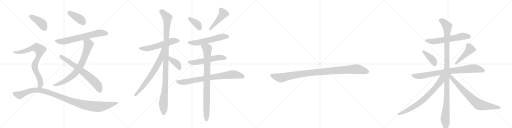
t = 0.00 s
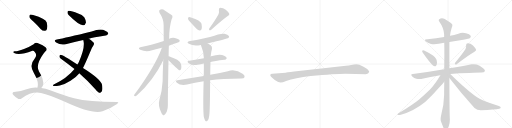
t = 4.04 s
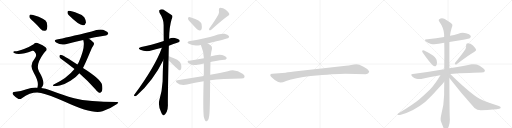
t = 8.09 s
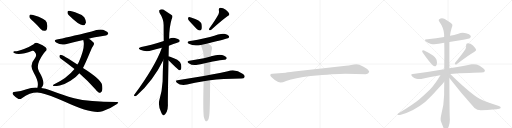
t = 12.13 s
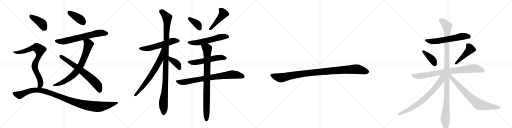
t = 16.17 s
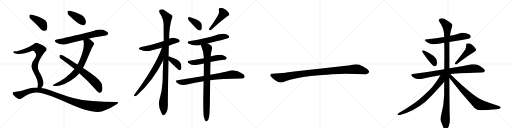
t = 20.22 s

The animated SVG that drew these frames (rendered in a browser with its animation timeline set to each time). Animation: 25 CSS @keyframes rules; one cycle of 20.22 s.

<svg version="1.1" viewBox="0 0 4096 1024" xmlns="http://www.w3.org/2000/svg">
  <g stroke="lightgray" stroke-dasharray="1,1" stroke-width="1" transform="scale(4, 4)">
    <line x1="0" y1="0" x2="256" y2="256"></line>
    <line x1="256" y1="0" x2="0" y2="256"></line>
    <line x1="128" y1="0" x2="128" y2="256"></line>
    <line x1="0" y1="128" x2="256" y2="128"></line>
    <line x1="256" y1="0" x2="512" y2="256"></line>
    <line x1="512" y1="0" x2="256" y2="256"></line>
    <line x1="384" y1="0" x2="384" y2="256"></line>
    <line x1="256" y1="128" x2="512" y2="128"></line>
    <line x1="512" y1="0" x2="768" y2="256"></line>
    <line x1="768" y1="0" x2="512" y2="256"></line>
    <line x1="640" y1="0" x2="640" y2="256"></line>
    <line x1="512" y1="128" x2="768" y2="128"></line>
    <line x1="768" y1="0" x2="1024" y2="256"></line>
    <line x1="1024" y1="0" x2="768" y2="256"></line>
    <line x1="896" y1="0" x2="896" y2="256"></line>
    <line x1="768" y1="128" x2="1024" y2="128"></line>
  </g>
<g transform="scale(1, -1) translate(0, -850)">
   <style type="text/css">
    @keyframes keyframes0 {
      from {
       stroke: black;
       stroke-dashoffset: 402;
       stroke-width: 128;
       }
       57% {
       animation-timing-function: step-end;
       stroke: black;
       stroke-dashoffset: 0;
       stroke-width: 128;
       }
       to {
       stroke: black;
       stroke-width: 1024;
       }
       }
       #make-me-a-hanzi-animation-0 {
         animation: keyframes0 0.577148s both;
         animation-delay: 0.000000s;
         animation-timing-function: linear;
       }
    @keyframes keyframes1 {
      from {
       stroke: black;
       stroke-dashoffset: 668;
       stroke-width: 128;
       }
       68% {
       animation-timing-function: step-end;
       stroke: black;
       stroke-dashoffset: 0;
       stroke-width: 128;
       }
       to {
       stroke: black;
       stroke-width: 1024;
       }
       }
       #make-me-a-hanzi-animation-1 {
         animation: keyframes1 0.793620s both;
         animation-delay: 0.577148s;
         animation-timing-function: linear;
       }
    @keyframes keyframes2 {
      from {
       stroke: black;
       stroke-dashoffset: 756;
       stroke-width: 128;
       }
       71% {
       animation-timing-function: step-end;
       stroke: black;
       stroke-dashoffset: 0;
       stroke-width: 128;
       }
       to {
       stroke: black;
       stroke-width: 1024;
       }
       }
       #make-me-a-hanzi-animation-2 {
         animation: keyframes2 0.865234s both;
         animation-delay: 1.370768s;
         animation-timing-function: linear;
       }
    @keyframes keyframes3 {
      from {
       stroke: black;
       stroke-dashoffset: 681;
       stroke-width: 128;
       }
       69% {
       animation-timing-function: step-end;
       stroke: black;
       stroke-dashoffset: 0;
       stroke-width: 128;
       }
       to {
       stroke: black;
       stroke-width: 1024;
       }
       }
       #make-me-a-hanzi-animation-3 {
         animation: keyframes3 0.804199s both;
         animation-delay: 2.236003s;
         animation-timing-function: linear;
       }
    @keyframes keyframes4 {
      from {
       stroke: black;
       stroke-dashoffset: 410;
       stroke-width: 128;
       }
       57% {
       animation-timing-function: step-end;
       stroke: black;
       stroke-dashoffset: 0;
       stroke-width: 128;
       }
       to {
       stroke: black;
       stroke-width: 1024;
       }
       }
       #make-me-a-hanzi-animation-4 {
         animation: keyframes4 0.583659s both;
         animation-delay: 3.040202s;
         animation-timing-function: linear;
       }
    @keyframes keyframes5 {
      from {
       stroke: black;
       stroke-dashoffset: 795;
       stroke-width: 128;
       }
       72% {
       animation-timing-function: step-end;
       stroke: black;
       stroke-dashoffset: 0;
       stroke-width: 128;
       }
       to {
       stroke: black;
       stroke-width: 1024;
       }
       }
       #make-me-a-hanzi-animation-5 {
         animation: keyframes5 0.896973s both;
         animation-delay: 3.623861s;
         animation-timing-function: linear;
       }
    @keyframes keyframes6 {
      from {
       stroke: black;
       stroke-dashoffset: 1100;
       stroke-width: 128;
       }
       78% {
       animation-timing-function: step-end;
       stroke: black;
       stroke-dashoffset: 0;
       stroke-width: 128;
       }
       to {
       stroke: black;
       stroke-width: 1024;
       }
       }
       #make-me-a-hanzi-animation-6 {
         animation: keyframes6 1.145182s both;
         animation-delay: 4.520833s;
         animation-timing-function: linear;
       }
    @keyframes keyframes7 {
      from {
       stroke: black;
       stroke-dashoffset: 571;
       stroke-width: 128;
       }
       65% {
       animation-timing-function: step-end;
       stroke: black;
       stroke-dashoffset: 0;
       stroke-width: 128;
       }
       to {
       stroke: black;
       stroke-width: 1024;
       }
       }
       #make-me-a-hanzi-animation-7 {
         animation: keyframes7 0.714681s both;
         animation-delay: 5.666016s;
         animation-timing-function: linear;
       }
    @keyframes keyframes8 {
      from {
       stroke: black;
       stroke-dashoffset: 1096;
       stroke-width: 128;
       }
       78% {
       animation-timing-function: step-end;
       stroke: black;
       stroke-dashoffset: 0;
       stroke-width: 128;
       }
       to {
       stroke: black;
       stroke-width: 1024;
       }
       }
       #make-me-a-hanzi-animation-8 {
         animation: keyframes8 1.141927s both;
         animation-delay: 6.380697s;
         animation-timing-function: linear;
       }
    @keyframes keyframes9 {
      from {
       stroke: black;
       stroke-dashoffset: 700;
       stroke-width: 128;
       }
       69% {
       animation-timing-function: step-end;
       stroke: black;
       stroke-dashoffset: 0;
       stroke-width: 128;
       }
       to {
       stroke: black;
       stroke-width: 1024;
       }
       }
       #make-me-a-hanzi-animation-9 {
         animation: keyframes9 0.819661s both;
         animation-delay: 7.522624s;
         animation-timing-function: linear;
       }
    @keyframes keyframes10 {
      from {
       stroke: black;
       stroke-dashoffset: 393;
       stroke-width: 128;
       }
       56% {
       animation-timing-function: step-end;
       stroke: black;
       stroke-dashoffset: 0;
       stroke-width: 128;
       }
       to {
       stroke: black;
       stroke-width: 1024;
       }
       }
       #make-me-a-hanzi-animation-10 {
         animation: keyframes10 0.569824s both;
         animation-delay: 8.342285s;
         animation-timing-function: linear;
       }
    @keyframes keyframes11 {
      from {
       stroke: black;
       stroke-dashoffset: 375;
       stroke-width: 128;
       }
       55% {
       animation-timing-function: step-end;
       stroke: black;
       stroke-dashoffset: 0;
       stroke-width: 128;
       }
       to {
       stroke: black;
       stroke-width: 1024;
       }
       }
       #make-me-a-hanzi-animation-11 {
         animation: keyframes11 0.555176s both;
         animation-delay: 8.912109s;
         animation-timing-function: linear;
       }
    @keyframes keyframes12 {
      from {
       stroke: black;
       stroke-dashoffset: 459;
       stroke-width: 128;
       }
       60% {
       animation-timing-function: step-end;
       stroke: black;
       stroke-dashoffset: 0;
       stroke-width: 128;
       }
       to {
       stroke: black;
       stroke-width: 1024;
       }
       }
       #make-me-a-hanzi-animation-12 {
         animation: keyframes12 0.623535s both;
         animation-delay: 9.467285s;
         animation-timing-function: linear;
       }
    @keyframes keyframes13 {
      from {
       stroke: black;
       stroke-dashoffset: 571;
       stroke-width: 128;
       }
       65% {
       animation-timing-function: step-end;
       stroke: black;
       stroke-dashoffset: 0;
       stroke-width: 128;
       }
       to {
       stroke: black;
       stroke-width: 1024;
       }
       }
       #make-me-a-hanzi-animation-13 {
         animation: keyframes13 0.714681s both;
         animation-delay: 10.090820s;
         animation-timing-function: linear;
       }
    @keyframes keyframes14 {
      from {
       stroke: black;
       stroke-dashoffset: 553;
       stroke-width: 128;
       }
       64% {
       animation-timing-function: step-end;
       stroke: black;
       stroke-dashoffset: 0;
       stroke-width: 128;
       }
       to {
       stroke: black;
       stroke-width: 1024;
       }
       }
       #make-me-a-hanzi-animation-14 {
         animation: keyframes14 0.700033s both;
         animation-delay: 10.805501s;
         animation-timing-function: linear;
       }
    @keyframes keyframes15 {
      from {
       stroke: black;
       stroke-dashoffset: 789;
       stroke-width: 128;
       }
       72% {
       animation-timing-function: step-end;
       stroke: black;
       stroke-dashoffset: 0;
       stroke-width: 128;
       }
       to {
       stroke: black;
       stroke-width: 1024;
       }
       }
       #make-me-a-hanzi-animation-15 {
         animation: keyframes15 0.892090s both;
         animation-delay: 11.505534s;
         animation-timing-function: linear;
       }
    @keyframes keyframes16 {
      from {
       stroke: black;
       stroke-dashoffset: 876;
       stroke-width: 128;
       }
       74% {
       animation-timing-function: step-end;
       stroke: black;
       stroke-dashoffset: 0;
       stroke-width: 128;
       }
       to {
       stroke: black;
       stroke-width: 1024;
       }
       }
       #make-me-a-hanzi-animation-16 {
         animation: keyframes16 0.962891s both;
         animation-delay: 12.397624s;
         animation-timing-function: linear;
       }
    @keyframes keyframes17 {
      from {
       stroke: black;
       stroke-dashoffset: 1030;
       stroke-width: 128;
       }
       77% {
       animation-timing-function: step-end;
       stroke: black;
       stroke-dashoffset: 0;
       stroke-width: 128;
       }
       to {
       stroke: black;
       stroke-width: 1024;
       }
       }
       #make-me-a-hanzi-animation-17 {
         animation: keyframes17 1.088216s both;
         animation-delay: 13.360514s;
         animation-timing-function: linear;
       }
    @keyframes keyframes18 {
      from {
       stroke: black;
       stroke-dashoffset: 608;
       stroke-width: 128;
       }
       66% {
       animation-timing-function: step-end;
       stroke: black;
       stroke-dashoffset: 0;
       stroke-width: 128;
       }
       to {
       stroke: black;
       stroke-width: 1024;
       }
       }
       #make-me-a-hanzi-animation-18 {
         animation: keyframes18 0.744792s both;
         animation-delay: 14.448730s;
         animation-timing-function: linear;
       }
    @keyframes keyframes19 {
      from {
       stroke: black;
       stroke-dashoffset: 399;
       stroke-width: 128;
       }
       56% {
       animation-timing-function: step-end;
       stroke: black;
       stroke-dashoffset: 0;
       stroke-width: 128;
       }
       to {
       stroke: black;
       stroke-width: 1024;
       }
       }
       #make-me-a-hanzi-animation-19 {
         animation: keyframes19 0.574707s both;
         animation-delay: 15.193522s;
         animation-timing-function: linear;
       }
    @keyframes keyframes20 {
      from {
       stroke: black;
       stroke-dashoffset: 457;
       stroke-width: 128;
       }
       60% {
       animation-timing-function: step-end;
       stroke: black;
       stroke-dashoffset: 0;
       stroke-width: 128;
       }
       to {
       stroke: black;
       stroke-width: 1024;
       }
       }
       #make-me-a-hanzi-animation-20 {
         animation: keyframes20 0.621908s both;
         animation-delay: 15.768229s;
         animation-timing-function: linear;
       }
    @keyframes keyframes21 {
      from {
       stroke: black;
       stroke-dashoffset: 828;
       stroke-width: 128;
       }
       73% {
       animation-timing-function: step-end;
       stroke: black;
       stroke-dashoffset: 0;
       stroke-width: 128;
       }
       to {
       stroke: black;
       stroke-width: 1024;
       }
       }
       #make-me-a-hanzi-animation-21 {
         animation: keyframes21 0.923828s both;
         animation-delay: 16.390137s;
         animation-timing-function: linear;
       }
    @keyframes keyframes22 {
      from {
       stroke: black;
       stroke-dashoffset: 1147;
       stroke-width: 128;
       }
       79% {
       animation-timing-function: step-end;
       stroke: black;
       stroke-dashoffset: 0;
       stroke-width: 128;
       }
       to {
       stroke: black;
       stroke-width: 1024;
       }
       }
       #make-me-a-hanzi-animation-22 {
         animation: keyframes22 1.183431s both;
         animation-delay: 17.313965s;
         animation-timing-function: linear;
       }
    @keyframes keyframes23 {
      from {
       stroke: black;
       stroke-dashoffset: 741;
       stroke-width: 128;
       }
       71% {
       animation-timing-function: step-end;
       stroke: black;
       stroke-dashoffset: 0;
       stroke-width: 128;
       }
       to {
       stroke: black;
       stroke-width: 1024;
       }
       }
       #make-me-a-hanzi-animation-23 {
         animation: keyframes23 0.853027s both;
         animation-delay: 18.497396s;
         animation-timing-function: linear;
       }
    @keyframes keyframes24 {
      from {
       stroke: black;
       stroke-dashoffset: 755;
       stroke-width: 128;
       }
       71% {
       animation-timing-function: step-end;
       stroke: black;
       stroke-dashoffset: 0;
       stroke-width: 128;
       }
       to {
       stroke: black;
       stroke-width: 1024;
       }
       }
       #make-me-a-hanzi-animation-24 {
         animation: keyframes24 0.864421s both;
         animation-delay: 19.350423s;
         animation-timing-function: linear;
       }
</style>
<path d="M 549 730 Q 633 646 665 648 Q 681 648 688 671 Q 688 687 674 712 Q 658 734 625 743 Q 573 762 551 764 Q 539 765 540 751 Q 539 741 549 730 Z" fill="lightgray"></path> 
<path d="M 712 540 Q 740 552 846 567 Q 856 566 866 581 Q 867 594 841 604 Q 807 625 733 598 Q 526 547 455 534 Q 424 528 449 510 Q 485 486 526 496 Q 587 514 666 531 L 712 540 Z" fill="lightgray"></path> 
<path d="M 664 307 Q 677 329 722 436 Q 731 464 747 486 Q 759 502 744 514 Q 729 529 712 540 C 688 557 659 560 666 531 Q 685 477 630 353 Q 627 350 626 345 Q 623 341 619 334 L 596 298 Q 535 223 430 174 Q 417 167 428 162 Q 441 159 478 167 Q 526 180 564 205 Q 607 230 633 263 Q 633 264 634 265 L 664 307 Z" fill="lightgray"></path> 
<path d="M 634 265 Q 706 202 763 137 Q 776 118 792 109 Q 804 103 815 121 Q 822 137 817 168 Q 814 213 664 307 L 619 334 Q 496 415 481 411 Q 475 410 475 397 Q 476 388 493 377 Q 547 338 596 298 L 634 265 Z" fill="lightgray"></path> 
<path d="M 269 676 Q 296 651 325 619 Q 340 603 358 604 Q 370 604 376 619 Q 383 635 374 670 Q 365 703 265 731 Q 247 735 240 733 Q 234 729 235 714 Q 239 701 269 676 Z" fill="lightgray"></path> 
<path d="M 330 147 Q 339 156 344 168 Q 356 208 312 279 Q 282 331 349 422 Q 355 431 362 438 Q 384 456 364 472 Q 345 488 309 502 Q 287 515 269 497 Q 235 475 192 459 Q 134 437 116 440 Q 109 440 106 435 Q 105 431 113 426 Q 155 405 259 444 Q 269 447 278 435 Q 300 413 278 382 Q 230 328 271 266 Q 304 208 303 176 Q 303 160 299 149 C 293 120 312 123 330 147 Z" fill="lightgray"></path> 
<path d="M 299 149 Q 256 152 212 137 Q 172 121 111 115 Q 104 115 101 107 Q 98 100 107 90 Q 123 71 148 59 Q 160 53 178 67 Q 254 121 328 107 Q 392 94 519 36 Q 741 -67 820 -40 Q 883 -18 936 19 Q 958 35 935 34 Q 713 34 593 64 Q 508 88 401 128 Q 365 143 330 147 L 299 149 Z" fill="lightgray"></path> 
<path d="M 1351 485 Q 1432 515 1433 515 Q 1440 522 1436 531 Q 1429 541 1399 547 Q 1374 551 1353 541 L 1310 523 Q 1201 487 1130 475 Q 1096 466 1122 452 Q 1168 431 1217 448 Q 1254 458 1295 469 L 1351 485 Z" fill="lightgray"></path> 
<path d="M 1349 400 Q 1349 440 1351 485 L 1353 541 Q 1354 634 1373 696 Q 1382 711 1379 724 Q 1372 734 1318 767 Q 1296 783 1275 769 Q 1271 765 1276 749 Q 1309 700 1309 651 Q 1309 591 1310 523 L 1306 369 Q 1302 287 1301 200 Q 1297 122 1275 51 Q 1263 8 1289 -48 Q 1295 -66 1303 -69 Q 1309 -76 1316 -67 Q 1323 -63 1334 -43 Q 1344 -18 1343 12 Q 1342 54 1348 368 L 1349 400 Z" fill="lightgray"></path> 
<path d="M 1295 469 Q 1243 322 1074 92 Q 1068 82 1080 81 Q 1086 80 1096 89 Q 1225 204 1306 369 C 1371 499 1305 497 1295 469 Z" fill="lightgray"></path> 
<path d="M 1348 368 Q 1424 292 1432 289 L 1435 289 Q 1444 288 1449 299 Q 1453 311 1449 335 Q 1446 354 1418 372 Q 1358 400 1349 400 C 1319 405 1327 389 1348 368 Z" fill="lightgray"></path> 
<path d="M 1529 667 Q 1550 645 1572 620 Q 1584 607 1598 607 Q 1608 607 1613 619 Q 1617 632 1612 660 Q 1605 687 1528 711 Q 1515 715 1508 713 Q 1504 709 1504 698 Q 1505 688 1529 667 Z" fill="lightgray"></path> 
<path d="M 1748 737 Q 1724 692 1674 623 Q 1670 616 1675 609 Q 1682 608 1690 613 Q 1778 692 1822 723 Q 1838 730 1834 740 Q 1827 755 1806 772 Q 1785 788 1763 788 Q 1748 787 1751 767 Q 1755 754 1748 737 Z" fill="lightgray"></path> 
<path d="M 1661 503 Q 1821 542 1827 547 Q 1836 554 1831 563 Q 1824 573 1796 580 Q 1769 586 1680 554 Q 1563 527 1520 522 Q 1486 515 1511 500 Q 1550 479 1607 491 L 1661 503 Z" fill="lightgray"></path> 
<path d="M 1684 354 Q 1714 363 1796 373 Q 1806 372 1814 385 Q 1815 395 1793 405 Q 1760 423 1688 400 Q 1687 400 1685 399 L 1631 385 Q 1574 376 1515 365 Q 1488 361 1510 345 Q 1538 324 1580 332 Q 1602 338 1631 343 L 1684 354 Z" fill="lightgray"></path> 
<path d="M 1681 208 Q 1774 223 1931 223 Q 1952 224 1956 233 Q 1962 246 1944 259 Q 1884 301 1823 281 Q 1765 269 1682 252 L 1630 243 Q 1531 227 1420 209 Q 1398 206 1415 189 Q 1446 162 1497 174 Q 1557 192 1629 201 L 1681 208 Z" fill="lightgray"></path> 
<path d="M 1630 -81 Q 1636 -106 1642 -115 Q 1648 -122 1655 -120 Q 1673 -108 1676 -53 Q 1680 -5 1681 208 L 1682 252 Q 1682 298 1684 354 L 1685 399 Q 1688 433 1696 461 Q 1699 479 1685 488 Q 1672 498 1661 503 C 1635 518 1596 519 1607 491 Q 1629 440 1631 385 L 1631 343 Q 1631 297 1630 243 L 1629 201 Q 1623 -13 1630 -81 Z" fill="lightgray"></path> 
<path d="M 2764 260 L 2926 257 Q 2949 257 2953 274 Q 2953 279 2952 281 Q 2945 298 2908 317 Q 2871 336 2852 336 Q 2832 336 2810 331 Q 2788 326 2767 324 L 2606 307 L 2353 278 Q 2289 270 2285 269 L 2178 260 Q 2164 259 2163 253 Q 2161 246 2167 239 Q 2172 232 2198 211 Q 2231 190 2246 191 Q 2260 191 2289 203 Q 2359 227 2485 242 Q 2684 260 2764 260 Z" fill="lightgray"></path> 
<path d="M 3595 515 L 3706 533 Q 3754 541 3760 547 Q 3766 553 3766 559 Q 3766 562 3765 564 Q 3758 577 3728 584 Q 3715 588 3702 588 Q 3684 588 3667 581 Q 3633 571 3600 564 L 3553 554 Q 3490 541 3421 537 L 3418 537 Q 3399 537 3399 530 Q 3399 525 3411 516 Q 3426 503 3448 499 Q 3459 497 3473 497 Q 3489 497 3509 500 Q 3532 505 3554 509 L 3595 515 Z" fill="lightgray"></path> 
<path d="M 3378 445 Q 3377 444 3377 442 Q 3377 436 3384 426 Q 3437 350 3464 326 Q 3471 320 3478 320 Q 3481 320 3484 321 Q 3496 327 3496 347 Q 3496 351 3495 356 Q 3494 374 3488 381 Q 3479 393 3464 406 Q 3438 426 3393 447 Q 3388 449 3385 449 Q 3380 449 3378 445 Z" fill="lightgray"></path> 
<path d="M 3641 349 Q 3639 345 3639 342 Q 3639 338 3642 336 Q 3644 334 3647 334 Q 3651 334 3656 338 Q 3751 411 3796 436 Q 3809 444 3809 450 L 3809 452 Q 3802 468 3784 486 Q 3764 504 3743 504 Q 3729 503 3729 490 L 3729 481 Q 3729 469 3723 456 Q 3695 413 3641 349 Z" fill="lightgray"></path> 
<path d="M 3602 259 Q 3675 267 3753 267 Q 3833 270 3852 270 Q 3874 270 3877 279 Q 3879 282 3879 286 Q 3879 295 3865 305 Q 3835 328 3813 334 Q 3802 337 3789 337 Q 3781 337 3772 336 Q 3704 322 3595 304 L 3554 297 Q 3438 277 3303 259 Q 3290 258 3290 252 Q 3290 247 3298 239 Q 3313 224 3331 220 Q 3344 218 3354 218 Q 3362 218 3369 219 Q 3442 236 3523 248 L 3602 259 Z" fill="lightgray"></path> 
<path d="M 3595 304 L 3595 515 L 3600 564 Q 3604 599 3613 627 Q 3619 639 3619 648 Q 3619 652 3618 655 Q 3615 666 3558 699 Q 3546 705 3536 705 Q 3524 705 3514 697 Q 3510 694 3510 689 Q 3510 684 3515 677 Q 3552 625 3553 574 L 3553 554 L 3554 509 Q 3555 461 3555 410 Q 3554 354 3554 297 L 3554 196 Q 3553 145 3553 91 Q 3551 7 3530 -68 Q 3525 -88 3525 -102 Q 3525 -114 3528 -122 L 3546 -167 Q 3553 -185 3559 -189 Q 3563 -191 3566 -191 Q 3571 -191 3575 -187 Q 3581 -179 3590 -160 Q 3599 -136 3599 -106 Q 3596 -64 3595 227 L 3595 304 Z" fill="lightgray"></path> 
<path d="M 3523 248 Q 3479 174 3440 134 Q 3396 91 3353 55 Q 3306 16 3191 -54 Q 3180 -61 3180 -65 Q 3180 -68 3183 -69 Q 3187 -70 3192 -70 Q 3198 -70 3207 -68 Q 3255 -55 3304 -30 Q 3356 -1 3401 35 Q 3443 71 3504 140 Q 3550 192 3553 195 L 3554 196 C 3607 254 3546 286 3523 248 Z" fill="lightgray"></path> 
<path d="M 3595 227 Q 3685 110 3796 -13 Q 3817 -32 3846 -32 L 3849 -32 Q 3961 -25 3994 -19 Q 4006 -15 4006 -11 Q 4006 -2 3991 2 Q 3926 24 3875 43 Q 3861 48 3833 63 Q 3809 75 3791 90 Q 3702 160 3602 259 C 3581 280 3568 261 3595 227 Z" fill="lightgray"></path> 
      <clipPath id="make-me-a-hanzi-clip-0">
      <path d="M 549 730 Q 633 646 665 648 Q 681 648 688 671 Q 688 687 674 712 Q 658 734 625 743 Q 573 762 551 764 Q 539 765 540 751 Q 539 741 549 730 Z" fill="lightgray"></path>
      </clipPath>
      <path clip-path="url(#make-me-a-hanzi-clip-0)" d="M 549 754 L 644 694 L 665 668 " fill="none" id="make-me-a-hanzi-animation-0" stroke-dasharray="274 548" stroke-linecap="round"></path>

      <clipPath id="make-me-a-hanzi-clip-1">
      <path d="M 712 540 Q 740 552 846 567 Q 856 566 866 581 Q 867 594 841 604 Q 807 625 733 598 Q 526 547 455 534 Q 424 528 449 510 Q 485 486 526 496 Q 587 514 666 531 L 712 540 Z" fill="lightgray"></path>
      </clipPath>
      <path clip-path="url(#make-me-a-hanzi-clip-1)" d="M 450 522 L 514 519 L 798 587 L 854 582 " fill="none" id="make-me-a-hanzi-animation-1" stroke-dasharray="540 1080" stroke-linecap="round"></path>

      <clipPath id="make-me-a-hanzi-clip-2">
      <path d="M 664 307 Q 677 329 722 436 Q 731 464 747 486 Q 759 502 744 514 Q 729 529 712 540 C 688 557 659 560 666 531 Q 685 477 630 353 Q 627 350 626 345 Q 623 341 619 334 L 596 298 Q 535 223 430 174 Q 417 167 428 162 Q 441 159 478 167 Q 526 180 564 205 Q 607 230 633 263 Q 633 264 634 265 L 664 307 Z" fill="lightgray"></path>
      </clipPath>
      <path clip-path="url(#make-me-a-hanzi-clip-2)" d="M 674 528 L 706 501 L 706 485 L 662 361 L 625 295 L 592 255 L 535 211 L 482 183 L 433 167 " fill="none" id="make-me-a-hanzi-animation-2" stroke-dasharray="628 1256" stroke-linecap="round"></path>

      <clipPath id="make-me-a-hanzi-clip-3">
      <path d="M 634 265 Q 706 202 763 137 Q 776 118 792 109 Q 804 103 815 121 Q 822 137 817 168 Q 814 213 664 307 L 619 334 Q 496 415 481 411 Q 475 410 475 397 Q 476 388 493 377 Q 547 338 596 298 L 634 265 Z" fill="lightgray"></path>
      </clipPath>
      <path clip-path="url(#make-me-a-hanzi-clip-3)" d="M 483 402 L 576 342 L 715 235 L 771 182 L 798 126 " fill="none" id="make-me-a-hanzi-animation-3" stroke-dasharray="553 1106" stroke-linecap="round"></path>

      <clipPath id="make-me-a-hanzi-clip-4">
      <path d="M 269 676 Q 296 651 325 619 Q 340 603 358 604 Q 370 604 376 619 Q 383 635 374 670 Q 365 703 265 731 Q 247 735 240 733 Q 234 729 235 714 Q 239 701 269 676 Z" fill="lightgray"></path>
      </clipPath>
      <path clip-path="url(#make-me-a-hanzi-clip-4)" d="M 245 725 L 339 659 L 357 624 " fill="none" id="make-me-a-hanzi-animation-4" stroke-dasharray="282 564" stroke-linecap="round"></path>

      <clipPath id="make-me-a-hanzi-clip-5">
      <path d="M 330 147 Q 339 156 344 168 Q 356 208 312 279 Q 282 331 349 422 Q 355 431 362 438 Q 384 456 364 472 Q 345 488 309 502 Q 287 515 269 497 Q 235 475 192 459 Q 134 437 116 440 Q 109 440 106 435 Q 105 431 113 426 Q 155 405 259 444 Q 269 447 278 435 Q 300 413 278 382 Q 230 328 271 266 Q 304 208 303 176 Q 303 160 299 149 C 293 120 312 123 330 147 Z" fill="lightgray"></path>
      </clipPath>
      <path clip-path="url(#make-me-a-hanzi-clip-5)" d="M 113 433 L 139 430 L 176 436 L 278 470 L 293 470 L 318 451 L 313 407 L 284 350 L 277 320 L 280 297 L 308 244 L 324 194 L 321 167 L 307 154 " fill="none" id="make-me-a-hanzi-animation-5" stroke-dasharray="667 1334" stroke-linecap="round"></path>

      <clipPath id="make-me-a-hanzi-clip-6">
      <path d="M 299 149 Q 256 152 212 137 Q 172 121 111 115 Q 104 115 101 107 Q 98 100 107 90 Q 123 71 148 59 Q 160 53 178 67 Q 254 121 328 107 Q 392 94 519 36 Q 741 -67 820 -40 Q 883 -18 936 19 Q 958 35 935 34 Q 713 34 593 64 Q 508 88 401 128 Q 365 143 330 147 L 299 149 Z" fill="lightgray"></path>
      </clipPath>
      <path clip-path="url(#make-me-a-hanzi-clip-6)" d="M 112 103 L 157 91 L 252 126 L 307 129 L 402 107 L 583 37 L 722 2 L 814 -2 L 925 26 " fill="none" id="make-me-a-hanzi-animation-6" stroke-dasharray="972 1944" stroke-linecap="round"></path>

      <clipPath id="make-me-a-hanzi-clip-7">
      <path d="M 1351 485 Q 1432 515 1433 515 Q 1440 522 1436 531 Q 1429 541 1399 547 Q 1374 551 1353 541 L 1310 523 Q 1201 487 1130 475 Q 1096 466 1122 452 Q 1168 431 1217 448 Q 1254 458 1295 469 L 1351 485 Z" fill="lightgray"></path>
      </clipPath>
      <path clip-path="url(#make-me-a-hanzi-clip-7)" d="M 1123 464 L 1189 464 L 1389 525 L 1429 522 " fill="none" id="make-me-a-hanzi-animation-7" stroke-dasharray="443 886" stroke-linecap="round"></path>

      <clipPath id="make-me-a-hanzi-clip-8">
      <path d="M 1349 400 Q 1349 440 1351 485 L 1353 541 Q 1354 634 1373 696 Q 1382 711 1379 724 Q 1372 734 1318 767 Q 1296 783 1275 769 Q 1271 765 1276 749 Q 1309 700 1309 651 Q 1309 591 1310 523 L 1306 369 Q 1302 287 1301 200 Q 1297 122 1275 51 Q 1263 8 1289 -48 Q 1295 -66 1303 -69 Q 1309 -76 1316 -67 Q 1323 -63 1334 -43 Q 1344 -18 1343 12 Q 1342 54 1348 368 L 1349 400 Z" fill="lightgray"></path>
      </clipPath>
      <path clip-path="url(#make-me-a-hanzi-clip-8)" d="M 1286 763 L 1328 723 L 1338 699 L 1325 234 L 1307 29 L 1308 -56 " fill="none" id="make-me-a-hanzi-animation-8" stroke-dasharray="968 1936" stroke-linecap="round"></path>

      <clipPath id="make-me-a-hanzi-clip-9">
      <path d="M 1295 469 Q 1243 322 1074 92 Q 1068 82 1080 81 Q 1086 80 1096 89 Q 1225 204 1306 369 C 1371 499 1305 497 1295 469 Z" fill="lightgray"></path>
      </clipPath>
      <path clip-path="url(#make-me-a-hanzi-clip-9)" d="M 1303 466 L 1283 377 L 1243 302 L 1155 173 L 1082 89 " fill="none" id="make-me-a-hanzi-animation-9" stroke-dasharray="572 1144" stroke-linecap="round"></path>

      <clipPath id="make-me-a-hanzi-clip-10">
      <path d="M 1348 368 Q 1424 292 1432 289 L 1435 289 Q 1444 288 1449 299 Q 1453 311 1449 335 Q 1446 354 1418 372 Q 1358 400 1349 400 C 1319 405 1327 389 1348 368 Z" fill="lightgray"></path>
      </clipPath>
      <path clip-path="url(#make-me-a-hanzi-clip-10)" d="M 1351 395 L 1369 371 L 1397 356 L 1423 332 L 1435 307 L 1434 295 " fill="none" id="make-me-a-hanzi-animation-10" stroke-dasharray="265 530" stroke-linecap="round"></path>

      <clipPath id="make-me-a-hanzi-clip-11">
      <path d="M 1529 667 Q 1550 645 1572 620 Q 1584 607 1598 607 Q 1608 607 1613 619 Q 1617 632 1612 660 Q 1605 687 1528 711 Q 1515 715 1508 713 Q 1504 709 1504 698 Q 1505 688 1529 667 Z" fill="lightgray"></path>
      </clipPath>
      <path clip-path="url(#make-me-a-hanzi-clip-11)" d="M 1513 704 L 1573 662 L 1597 623 " fill="none" id="make-me-a-hanzi-animation-11" stroke-dasharray="247 494" stroke-linecap="round"></path>

      <clipPath id="make-me-a-hanzi-clip-12">
      <path d="M 1748 737 Q 1724 692 1674 623 Q 1670 616 1675 609 Q 1682 608 1690 613 Q 1778 692 1822 723 Q 1838 730 1834 740 Q 1827 755 1806 772 Q 1785 788 1763 788 Q 1748 787 1751 767 Q 1755 754 1748 737 Z" fill="lightgray"></path>
      </clipPath>
      <path clip-path="url(#make-me-a-hanzi-clip-12)" d="M 1764 773 L 1787 742 L 1681 616 " fill="none" id="make-me-a-hanzi-animation-12" stroke-dasharray="331 662" stroke-linecap="round"></path>

      <clipPath id="make-me-a-hanzi-clip-13">
      <path d="M 1661 503 Q 1821 542 1827 547 Q 1836 554 1831 563 Q 1824 573 1796 580 Q 1769 586 1680 554 Q 1563 527 1520 522 Q 1486 515 1511 500 Q 1550 479 1607 491 L 1661 503 Z" fill="lightgray"></path>
      </clipPath>
      <path clip-path="url(#make-me-a-hanzi-clip-13)" d="M 1513 512 L 1533 507 L 1595 511 L 1784 558 L 1821 557 " fill="none" id="make-me-a-hanzi-animation-13" stroke-dasharray="443 886" stroke-linecap="round"></path>

      <clipPath id="make-me-a-hanzi-clip-14">
      <path d="M 1684 354 Q 1714 363 1796 373 Q 1806 372 1814 385 Q 1815 395 1793 405 Q 1760 423 1688 400 Q 1687 400 1685 399 L 1631 385 Q 1574 376 1515 365 Q 1488 361 1510 345 Q 1538 324 1580 332 Q 1602 338 1631 343 L 1684 354 Z" fill="lightgray"></path>
      </clipPath>
      <path clip-path="url(#make-me-a-hanzi-clip-14)" d="M 1510 356 L 1569 352 L 1737 389 L 1803 386 " fill="none" id="make-me-a-hanzi-animation-14" stroke-dasharray="425 850" stroke-linecap="round"></path>

      <clipPath id="make-me-a-hanzi-clip-15">
      <path d="M 1681 208 Q 1774 223 1931 223 Q 1952 224 1956 233 Q 1962 246 1944 259 Q 1884 301 1823 281 Q 1765 269 1682 252 L 1630 243 Q 1531 227 1420 209 Q 1398 206 1415 189 Q 1446 162 1497 174 Q 1557 192 1629 201 L 1681 208 Z" fill="lightgray"></path>
      </clipPath>
      <path clip-path="url(#make-me-a-hanzi-clip-15)" d="M 1417 199 L 1472 193 L 1597 218 L 1861 255 L 1943 240 " fill="none" id="make-me-a-hanzi-animation-15" stroke-dasharray="661 1322" stroke-linecap="round"></path>

      <clipPath id="make-me-a-hanzi-clip-16">
      <path d="M 1630 -81 Q 1636 -106 1642 -115 Q 1648 -122 1655 -120 Q 1673 -108 1676 -53 Q 1680 -5 1681 208 L 1682 252 Q 1682 298 1684 354 L 1685 399 Q 1688 433 1696 461 Q 1699 479 1685 488 Q 1672 498 1661 503 C 1635 518 1596 519 1607 491 Q 1629 440 1631 385 L 1631 343 Q 1631 297 1630 243 L 1629 201 Q 1623 -13 1630 -81 Z" fill="lightgray"></path>
      </clipPath>
      <path clip-path="url(#make-me-a-hanzi-clip-16)" d="M 1615 486 L 1657 462 L 1651 -110 " fill="none" id="make-me-a-hanzi-animation-16" stroke-dasharray="748 1496" stroke-linecap="round"></path>

      <clipPath id="make-me-a-hanzi-clip-17">
      <path d="M 2764 260 L 2926 257 Q 2949 257 2953 274 Q 2953 279 2952 281 Q 2945 298 2908 317 Q 2871 336 2852 336 Q 2832 336 2810 331 Q 2788 326 2767 324 L 2606 307 L 2353 278 Q 2289 270 2285 269 L 2178 260 Q 2164 259 2163 253 Q 2161 246 2167 239 Q 2172 232 2198 211 Q 2231 190 2246 191 Q 2260 191 2289 203 Q 2359 227 2485 242 Q 2684 260 2764 260 Z" fill="lightgray"></path>
      </clipPath>
      <path clip-path="url(#make-me-a-hanzi-clip-17)" d="M 2173 248 L 2244 228 L 2459 265 L 2836 297 L 2885 292 L 2937 275 " fill="none" id="make-me-a-hanzi-animation-17" stroke-dasharray="902 1804" stroke-linecap="round"></path>

      <clipPath id="make-me-a-hanzi-clip-18">
      <path d="M 3595 515 L 3706 533 Q 3754 541 3760 547 Q 3766 553 3766 559 Q 3766 562 3765 564 Q 3758 577 3728 584 Q 3715 588 3702 588 Q 3684 588 3667 581 Q 3633 571 3600 564 L 3553 554 Q 3490 541 3421 537 L 3418 537 Q 3399 537 3399 530 Q 3399 525 3411 516 Q 3426 503 3448 499 Q 3459 497 3473 497 Q 3489 497 3509 500 Q 3532 505 3554 509 L 3595 515 Z" fill="lightgray"></path>
      </clipPath>
      <path clip-path="url(#make-me-a-hanzi-clip-18)" d="M 3405 529 L 3467 518 L 3690 559 L 3752 559 " fill="none" id="make-me-a-hanzi-animation-18" stroke-dasharray="480 960" stroke-linecap="round"></path>

      <clipPath id="make-me-a-hanzi-clip-19">
      <path d="M 3378 445 Q 3377 444 3377 442 Q 3377 436 3384 426 Q 3437 350 3464 326 Q 3471 320 3478 320 Q 3481 320 3484 321 Q 3496 327 3496 347 Q 3496 351 3495 356 Q 3494 374 3488 381 Q 3479 393 3464 406 Q 3438 426 3393 447 Q 3388 449 3385 449 Q 3380 449 3378 445 Z" fill="lightgray"></path>
      </clipPath>
      <path clip-path="url(#make-me-a-hanzi-clip-19)" d="M 3385 441 L 3458 374 L 3479 335 " fill="none" id="make-me-a-hanzi-animation-19" stroke-dasharray="271 542" stroke-linecap="round"></path>

      <clipPath id="make-me-a-hanzi-clip-20">
      <path d="M 3641 349 Q 3639 345 3639 342 Q 3639 338 3642 336 Q 3644 334 3647 334 Q 3651 334 3656 338 Q 3751 411 3796 436 Q 3809 444 3809 450 L 3809 452 Q 3802 468 3784 486 Q 3764 504 3743 504 Q 3729 503 3729 490 L 3729 481 Q 3729 469 3723 456 Q 3695 413 3641 349 Z" fill="lightgray"></path>
      </clipPath>
      <path clip-path="url(#make-me-a-hanzi-clip-20)" d="M 3742 491 L 3762 458 L 3648 343 " fill="none" id="make-me-a-hanzi-animation-20" stroke-dasharray="329 658" stroke-linecap="round"></path>

      <clipPath id="make-me-a-hanzi-clip-21">
      <path d="M 3602 259 Q 3675 267 3753 267 Q 3833 270 3852 270 Q 3874 270 3877 279 Q 3879 282 3879 286 Q 3879 295 3865 305 Q 3835 328 3813 334 Q 3802 337 3789 337 Q 3781 337 3772 336 Q 3704 322 3595 304 L 3554 297 Q 3438 277 3303 259 Q 3290 258 3290 252 Q 3290 247 3298 239 Q 3313 224 3331 220 Q 3344 218 3354 218 Q 3362 218 3369 219 Q 3442 236 3523 248 L 3602 259 Z" fill="lightgray"></path>
      </clipPath>
      <path clip-path="url(#make-me-a-hanzi-clip-21)" d="M 3300 249 L 3360 242 L 3550 275 L 3773 302 L 3808 302 L 3865 286 " fill="none" id="make-me-a-hanzi-animation-21" stroke-dasharray="700 1400" stroke-linecap="round"></path>

      <clipPath id="make-me-a-hanzi-clip-22">
      <path d="M 3595 304 L 3595 515 L 3600 564 Q 3604 599 3613 627 Q 3619 639 3619 648 Q 3619 652 3618 655 Q 3615 666 3558 699 Q 3546 705 3536 705 Q 3524 705 3514 697 Q 3510 694 3510 689 Q 3510 684 3515 677 Q 3552 625 3553 574 L 3553 554 L 3554 509 Q 3555 461 3555 410 Q 3554 354 3554 297 L 3554 196 Q 3553 145 3553 91 Q 3551 7 3530 -68 Q 3525 -88 3525 -102 Q 3525 -114 3528 -122 L 3546 -167 Q 3553 -185 3559 -189 Q 3563 -191 3566 -191 Q 3571 -191 3575 -187 Q 3581 -179 3590 -160 Q 3599 -136 3599 -106 Q 3596 -64 3595 227 L 3595 304 Z" fill="lightgray"></path>
      </clipPath>
      <path clip-path="url(#make-me-a-hanzi-clip-22)" d="M 3523 687 L 3554 669 L 3569 653 L 3578 631 L 3576 92 L 3562 -94 L 3566 -178 " fill="none" id="make-me-a-hanzi-animation-22" stroke-dasharray="1019 2038" stroke-linecap="round"></path>

      <clipPath id="make-me-a-hanzi-clip-23">
      <path d="M 3523 248 Q 3479 174 3440 134 Q 3396 91 3353 55 Q 3306 16 3191 -54 Q 3180 -61 3180 -65 Q 3180 -68 3183 -69 Q 3187 -70 3192 -70 Q 3198 -70 3207 -68 Q 3255 -55 3304 -30 Q 3356 -1 3401 35 Q 3443 71 3504 140 Q 3550 192 3553 195 L 3554 196 C 3607 254 3546 286 3523 248 Z" fill="lightgray"></path>
      </clipPath>
      <path clip-path="url(#make-me-a-hanzi-clip-23)" d="M 3547 245 L 3534 230 L 3528 206 L 3497 163 L 3399 63 L 3360 31 L 3263 -31 L 3199 -62 L 3188 -62 " fill="none" id="make-me-a-hanzi-animation-23" stroke-dasharray="613 1226" stroke-linecap="round"></path>

      <clipPath id="make-me-a-hanzi-clip-24">
      <path d="M 3595 227 Q 3685 110 3796 -13 Q 3817 -32 3846 -32 L 3849 -32 Q 3961 -25 3994 -19 Q 4006 -15 4006 -11 Q 4006 -2 3991 2 Q 3926 24 3875 43 Q 3861 48 3833 63 Q 3809 75 3791 90 Q 3702 160 3602 259 C 3581 280 3568 261 3595 227 Z" fill="lightgray"></path>
      </clipPath>
      <path clip-path="url(#make-me-a-hanzi-clip-24)" d="M 3600 250 L 3611 230 L 3671 163 L 3771 63 L 3827 17 L 3857 7 L 3997 -11 " fill="none" id="make-me-a-hanzi-animation-24" stroke-dasharray="627 1254" stroke-linecap="round"></path>

</g>
</svg>
